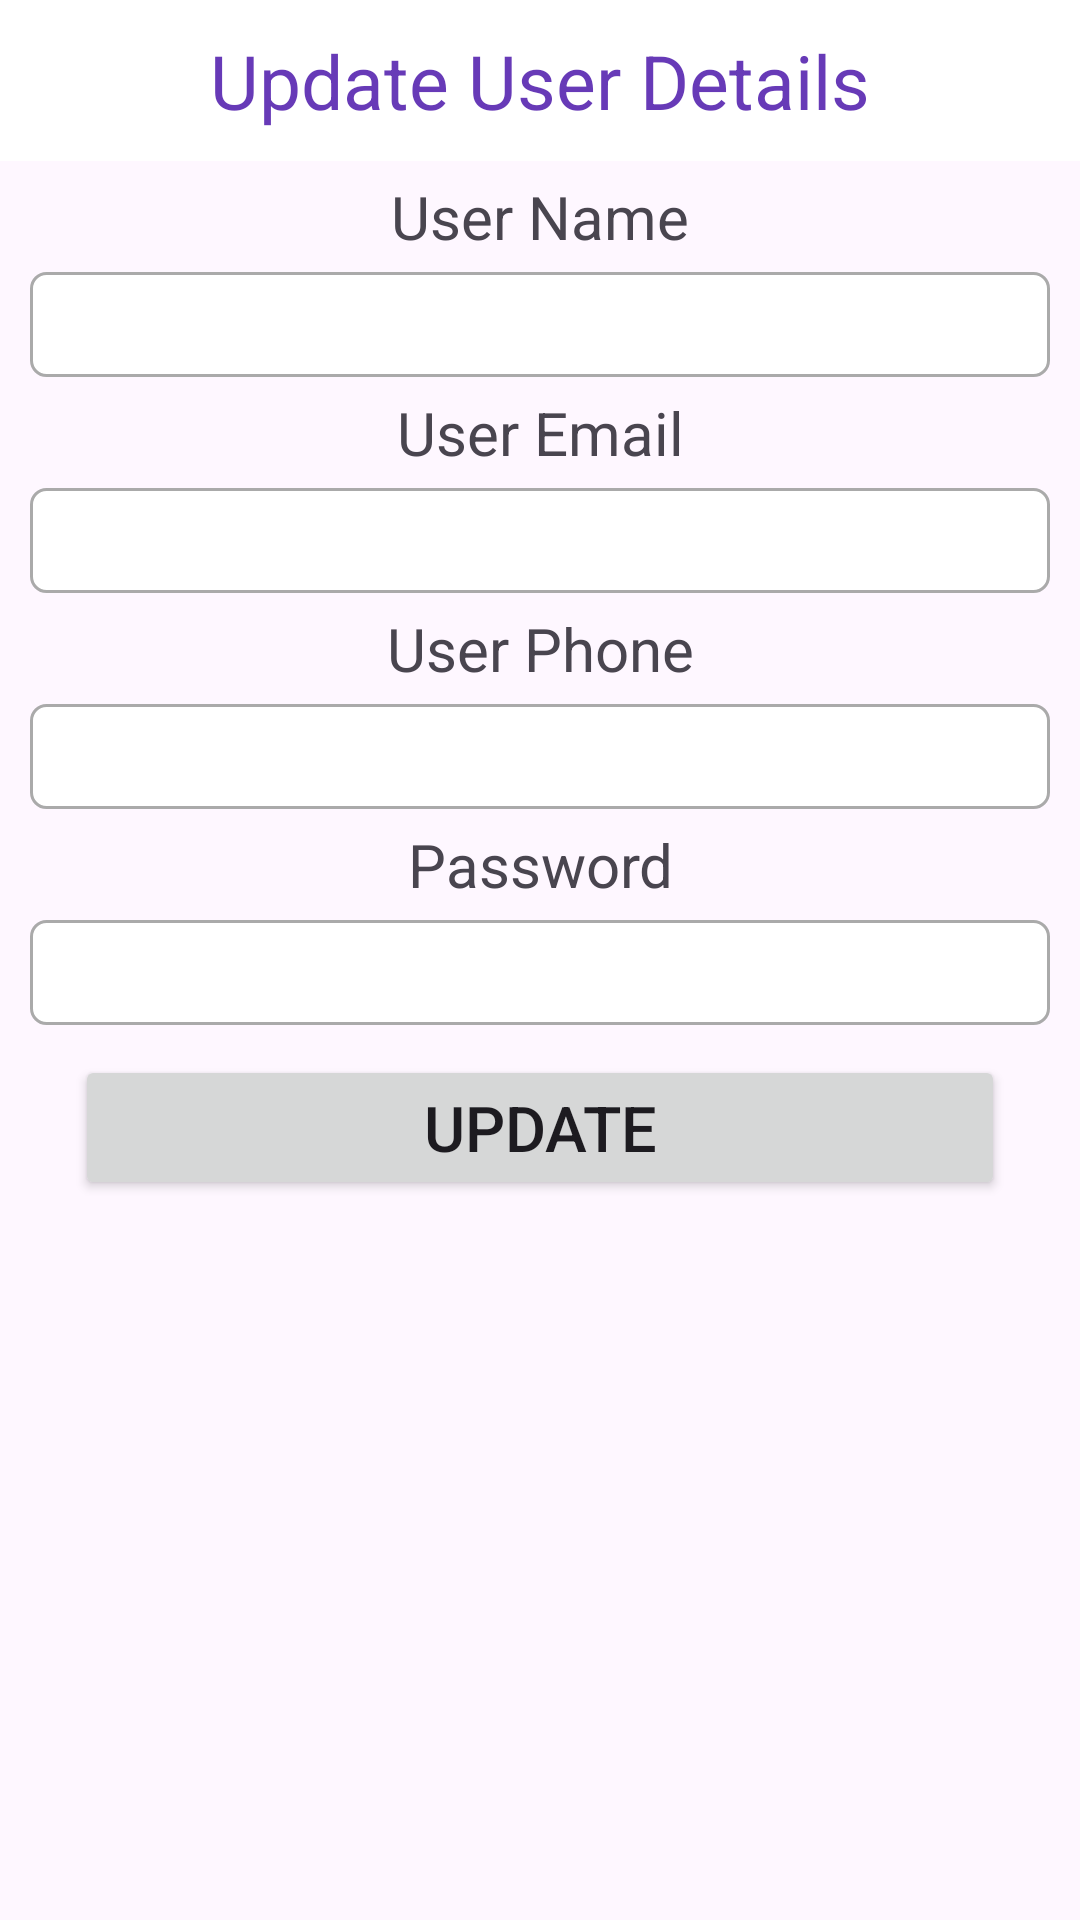

This screen was rendered from an Android layout file. Write that file and the resources it references.
<!-- AndroidManifest.xml: application theme Theme.Rent -->
<!-- res/layout/user_update_popup.xml -->
<?xml version="1.0" encoding="utf-8"?>
<LinearLayout xmlns:android="http://schemas.android.com/apk/res/android"
    android:layout_width="match_parent"
    android:layout_height="match_parent"
    android:orientation="vertical" >

    <TextView
        android:layout_width="match_parent"
        android:layout_height="wrap_content"
        android:text="Update User Details"
        android:textSize="25dp"
        android:textColor="#673AB7"
        android:padding="10dp"
        android:gravity="center"
        android:background="@color/white"
        android:id="@+id/userUpdateUser"/>
    <TextView
        android:layout_width="match_parent"
        android:layout_height="wrap_content"
        android:gravity="center"
        android:textSize="20sp"
        android:layout_marginTop="5dp"
        android:layout_marginBottom="5dp"
        android:text="User Name"/>
    <EditText
        android:layout_width="match_parent"
        android:layout_height="35dp"
        android:inputType="text"
        android:background="@drawable/border"
        android:layout_marginLeft="10dp"
        android:layout_marginRight="10dp"
        android:padding="10dp"
        android:gravity="center"
        android:textSize="14sp"
        android:id="@+id/userTxtName"/>
    <TextView
        android:layout_width="match_parent"
        android:layout_height="wrap_content"
        android:gravity="center"
        android:textSize="20sp"
        android:layout_marginTop="5dp"
        android:layout_marginBottom="5dp"
        android:text="User Email"/>
    <EditText
        android:layout_width="match_parent"
        android:layout_height="35dp"
        android:inputType="text"
        android:background="@drawable/border"
        android:layout_marginLeft="10dp"
        android:layout_marginRight="10dp"
        android:padding="10dp"
        android:textSize="14sp"
        android:gravity="center"
        android:id="@+id/userTxtEmail"/>
    <TextView
        android:layout_width="match_parent"
        android:layout_height="wrap_content"
        android:gravity="center"
        android:textSize="20sp"
        android:layout_marginTop="5dp"
        android:layout_marginBottom="5dp"
        android:text="User Phone"/>
    <EditText
        android:layout_width="match_parent"
        android:layout_height="35dp"
        android:inputType="phone"
        android:background="@drawable/border"
        android:layout_marginLeft="10dp"
        android:layout_marginRight="10dp"
        android:padding="10dp"
        android:textSize="14sp"
        android:gravity="center"
        android:id="@+id/userTxtPhone"/>

























































    <TextView
        android:layout_width="match_parent"
        android:layout_height="wrap_content"
        android:text="Password"
        android:textSize="20sp"
        android:layout_marginTop="5dp"
        android:layout_marginBottom="5dp"
        android:layout_marginLeft="10dp"
        android:layout_marginRight="10dp"
        android:gravity="center" />
    <EditText
        android:layout_width="match_parent"
        android:layout_height="35dp"
        android:inputType="textPassword"
        android:background="@drawable/border"
        android:layout_marginLeft="10dp"
        android:layout_marginRight="10dp"
        android:padding="10dp"
        android:textSize="14sp"
        android:gravity="center"
        android:id="@+id/userTxtPassword"/>
    <Button
        android:layout_width="match_parent"
        android:layout_height="wrap_content"
        android:text="Update"
        android:layout_marginTop="10dp"
        android:layout_marginBottom="10dp"
        android:layout_marginLeft="25dp"
        android:layout_marginRight="25dp"
        android:textSize="21dp"

        android:id="@+id/userUpdate"/>



</LinearLayout>
<!-- resources referenced by this layout -->
<resources>
  <!-- drawable border (drawable) -->
  <?xml version="1.0" encoding="utf-8"?>
  <shape xmlns:android="http://schemas.android.com/apk/res/android">
      <solid android:color="#FFFFFF" />
      <stroke android:width="1dp" android:color="#AAAAAA" />
      <corners android:radius="5dp" />
  
  </shape>
  <style name="Theme.Rent" parent="Base.Theme.Rent" />
  <style name="Base.Theme.Rent" parent="Theme.Material3.DayNight.NoActionBar">
          
          
      </style>
  <!-- not gathered from this repository: default colours our renderer supplied (Android Studio template values) -->
  <color name="white">#FFFFFFFF</color>
</resources>
